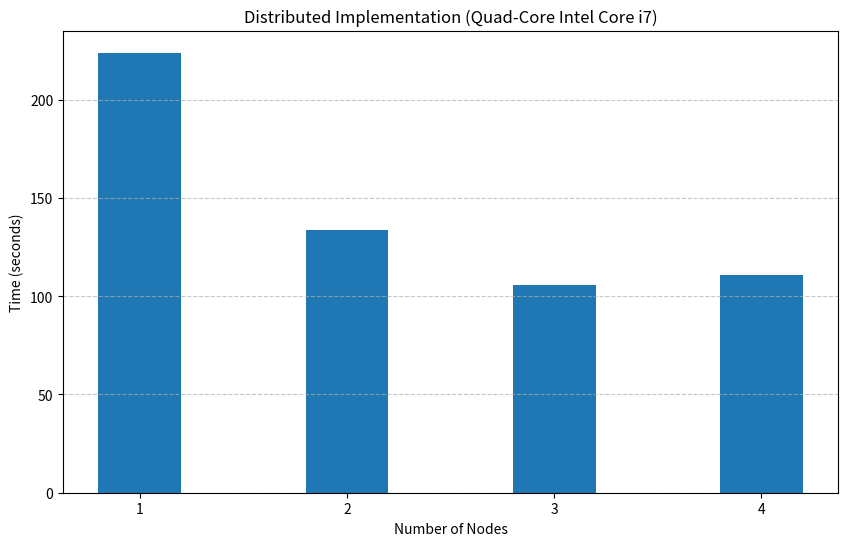

Write the Python code that produced this figure.
import matplotlib.pyplot as plt
import re

# single thread implementation
data = """
BenchmarkGOL/512x512x10000-1-8         	       1	223952700638 ns/op	68247624 B/op	  181982 allocs/op
BenchmarkGOL/512x512x10000-2-8         	       1	133581973270 ns/op	41257976 B/op	  111598 allocs/op
BenchmarkGOL/512x512x10000-3-8         	       1	105894012434 ns/op	33222352 B/op	   90575 allocs/op
BenchmarkGOL/512x512x10000-4-8         	       1	110681457518 ns/op	34419520 B/op	   93026 allocs/op
"""

# Regular expression pattern to extract relevant data
pattern = r"BenchmarkGOL/(\d+)x(\d+)x(\d+)-(\d+)-\d+\s+\d+\s+(\d+) ns/op\s+(\d+) B/op\s+(\d+) allocs/op"
matches = re.findall(pattern, data)

# Extracted data
threads = [int(match[3]) for match in matches]
time_ns = [int(match[4]) for match in matches]

# Convert time to seconds
time_sec = [t / 1e9 for t in time_ns]

# Create the plot
plt.figure(figsize=(10, 6))
plt.bar(threads, time_sec, width=0.4)
# plt.plot(threads, time_sec, marker='o', linestyle='-')
plt.xlabel('Number of Nodes')
plt.ylabel('Time (seconds)')
plt.title('Distributed Implementation (Quad-Core Intel Core i7)')
plt.xticks(threads)
plt.grid(axis='y', linestyle='--', alpha=0.7)

# Display the plot
plt.show()